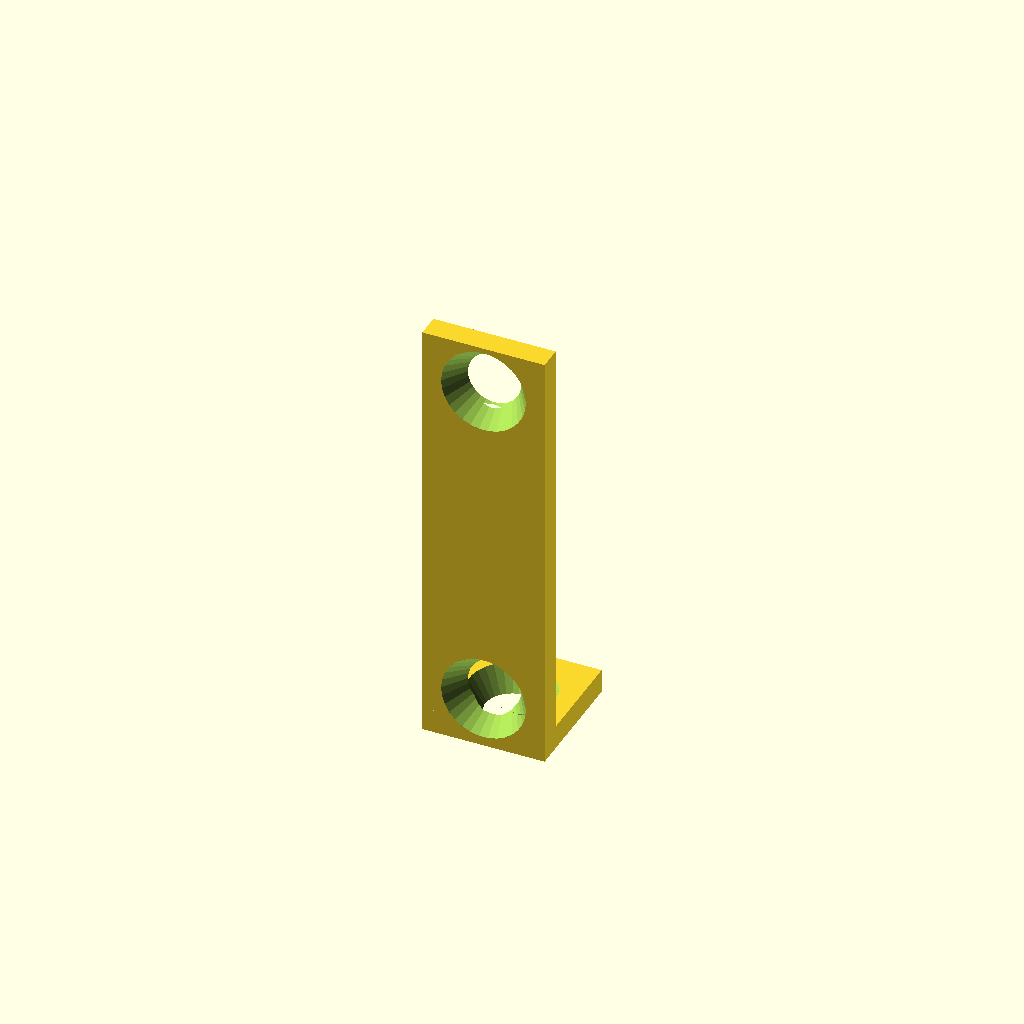
Cell 1: the model at its default parameters.
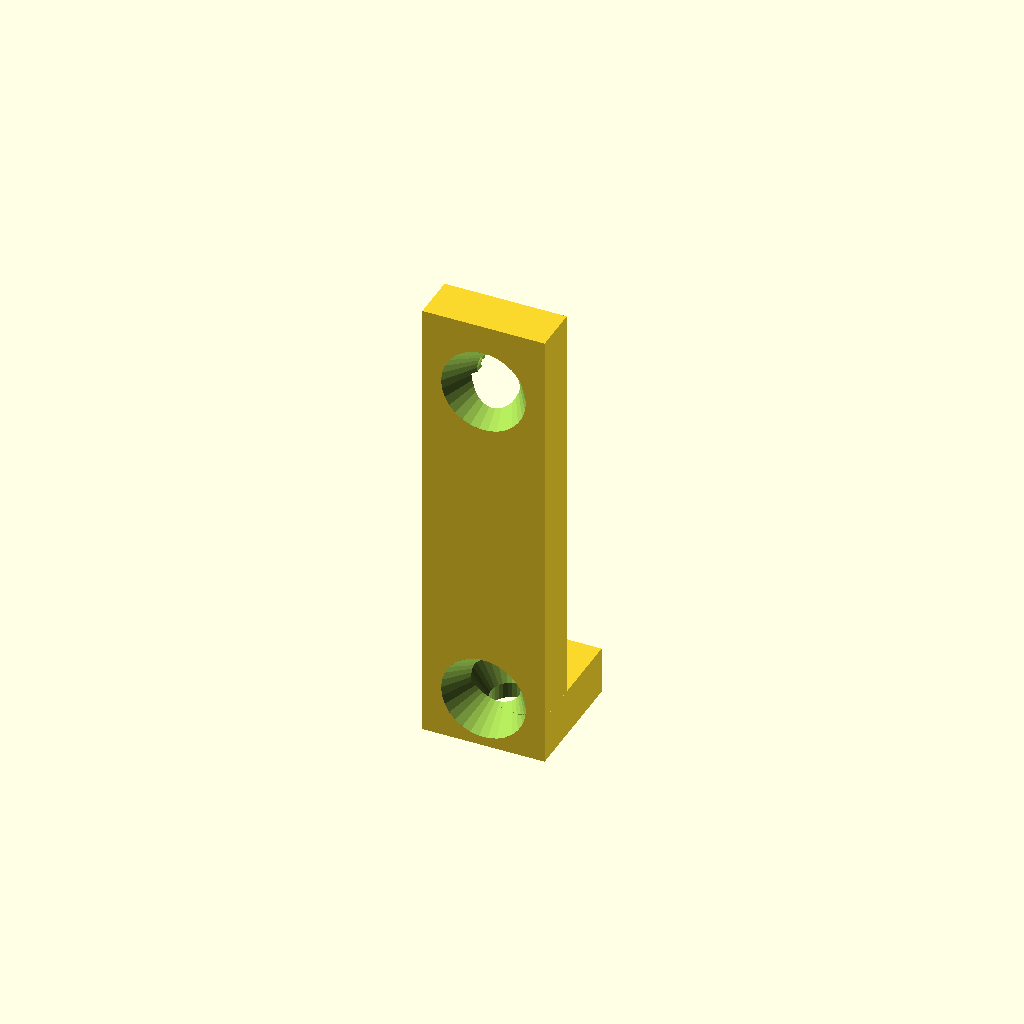
Cell 2: the same model with MODEL_THICKNESS = 7.
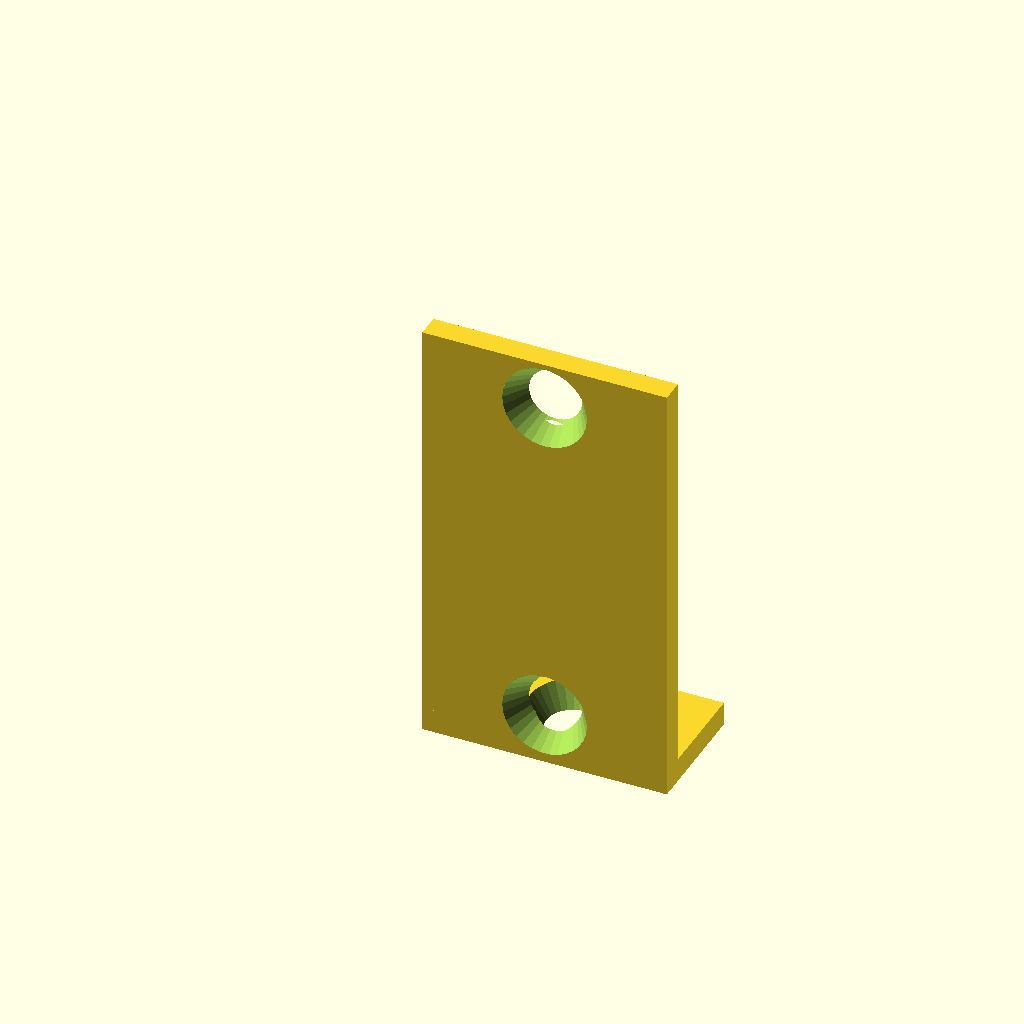
Cell 3 — SOCKET_WIDTH set to 36, the other parameters unchanged.
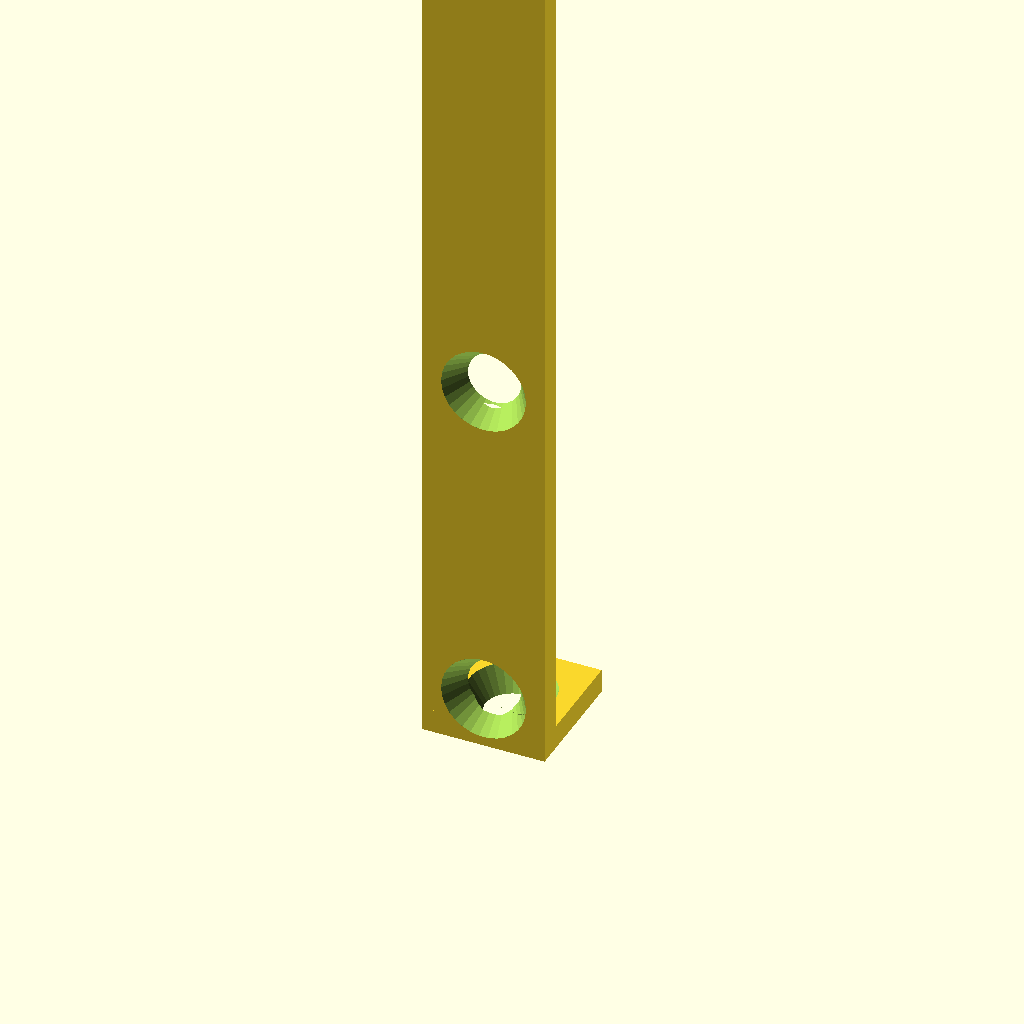
Cell 4 — PLATE_DEPTH set to 122, the other parameters unchanged.
One fixed orthographic camera (rotation 55°, 0°, 25°; colour scheme Cornfield) for every cell.
OpenSCAD source file 202309BremountaLBracketShort.scad:
// created by IndiePandaaaaa | Lukas

use <Parts/Screw.scad>

MODEL_TOLERANCE = 0.1;
MODEL_THICKNESS = 3.5;
FN = 42;

SOCKET_WIDTH = 18;
PLATE_DEPTH = 61;  // Bremounta 58mm
PLATE_SCREW_OD = 6;

BREMOUNTA_SCREW_DIST = 50;
BREMOUNTA_SCREW_OD = 6;
BREMOUNTA_SCREW_HOLE_ID = 6.5;
BREMOUNTA_SCREW_HOLE_OD = BREMOUNTA_SCREW_HOLE_ID + 1;
BREMOUNTA_SCREW_HOLE_OD_DEPTH = 1;

WOOD_SCREWIN_THICKNESS = 18;

difference() {
  union() {
    cube([SOCKET_WIDTH, MODEL_THICKNESS, PLATE_DEPTH + MODEL_TOLERANCE + MODEL_THICKNESS]);
    cube([SOCKET_WIDTH, WOOD_SCREWIN_THICKNESS, MODEL_THICKNESS]);
  }
  translate([SOCKET_WIDTH / 2, WOOD_SCREWIN_THICKNESS / 2, MODEL_THICKNESS])
    rotate([0, 0, 90]) screw(PLATE_SCREW_OD, 12, true);

  for (i = [0:1]) {
    translate([SOCKET_WIDTH / 2, 0, BREMOUNTA_SCREW_OD * 1.25 + MODEL_TOLERANCE + BREMOUNTA_SCREW_DIST * i]) {
      rotate([90, 0, 0]) {
        screw(BREMOUNTA_SCREW_OD, 12, true);
        translate([0, 0, -MODEL_THICKNESS])
          cylinder(d = BREMOUNTA_SCREW_HOLE_OD, h = BREMOUNTA_SCREW_HOLE_OD_DEPTH, $fn = FN);
      }
    }
  }
}
Customizer parameters (derived from the source; name, type, default, range or options):
MODEL_TOLERANCE: number, default 0.1
MODEL_THICKNESS: number, default 3.5
FN: number, default 42
SOCKET_WIDTH: number, default 18
PLATE_DEPTH: number, default 61
PLATE_SCREW_OD: number, default 6
BREMOUNTA_SCREW_DIST: number, default 50
BREMOUNTA_SCREW_OD: number, default 6
BREMOUNTA_SCREW_HOLE_ID: number, default 6.5
BREMOUNTA_SCREW_HOLE_OD_DEPTH: number, default 1
WOOD_SCREWIN_THICKNESS: number, default 18
